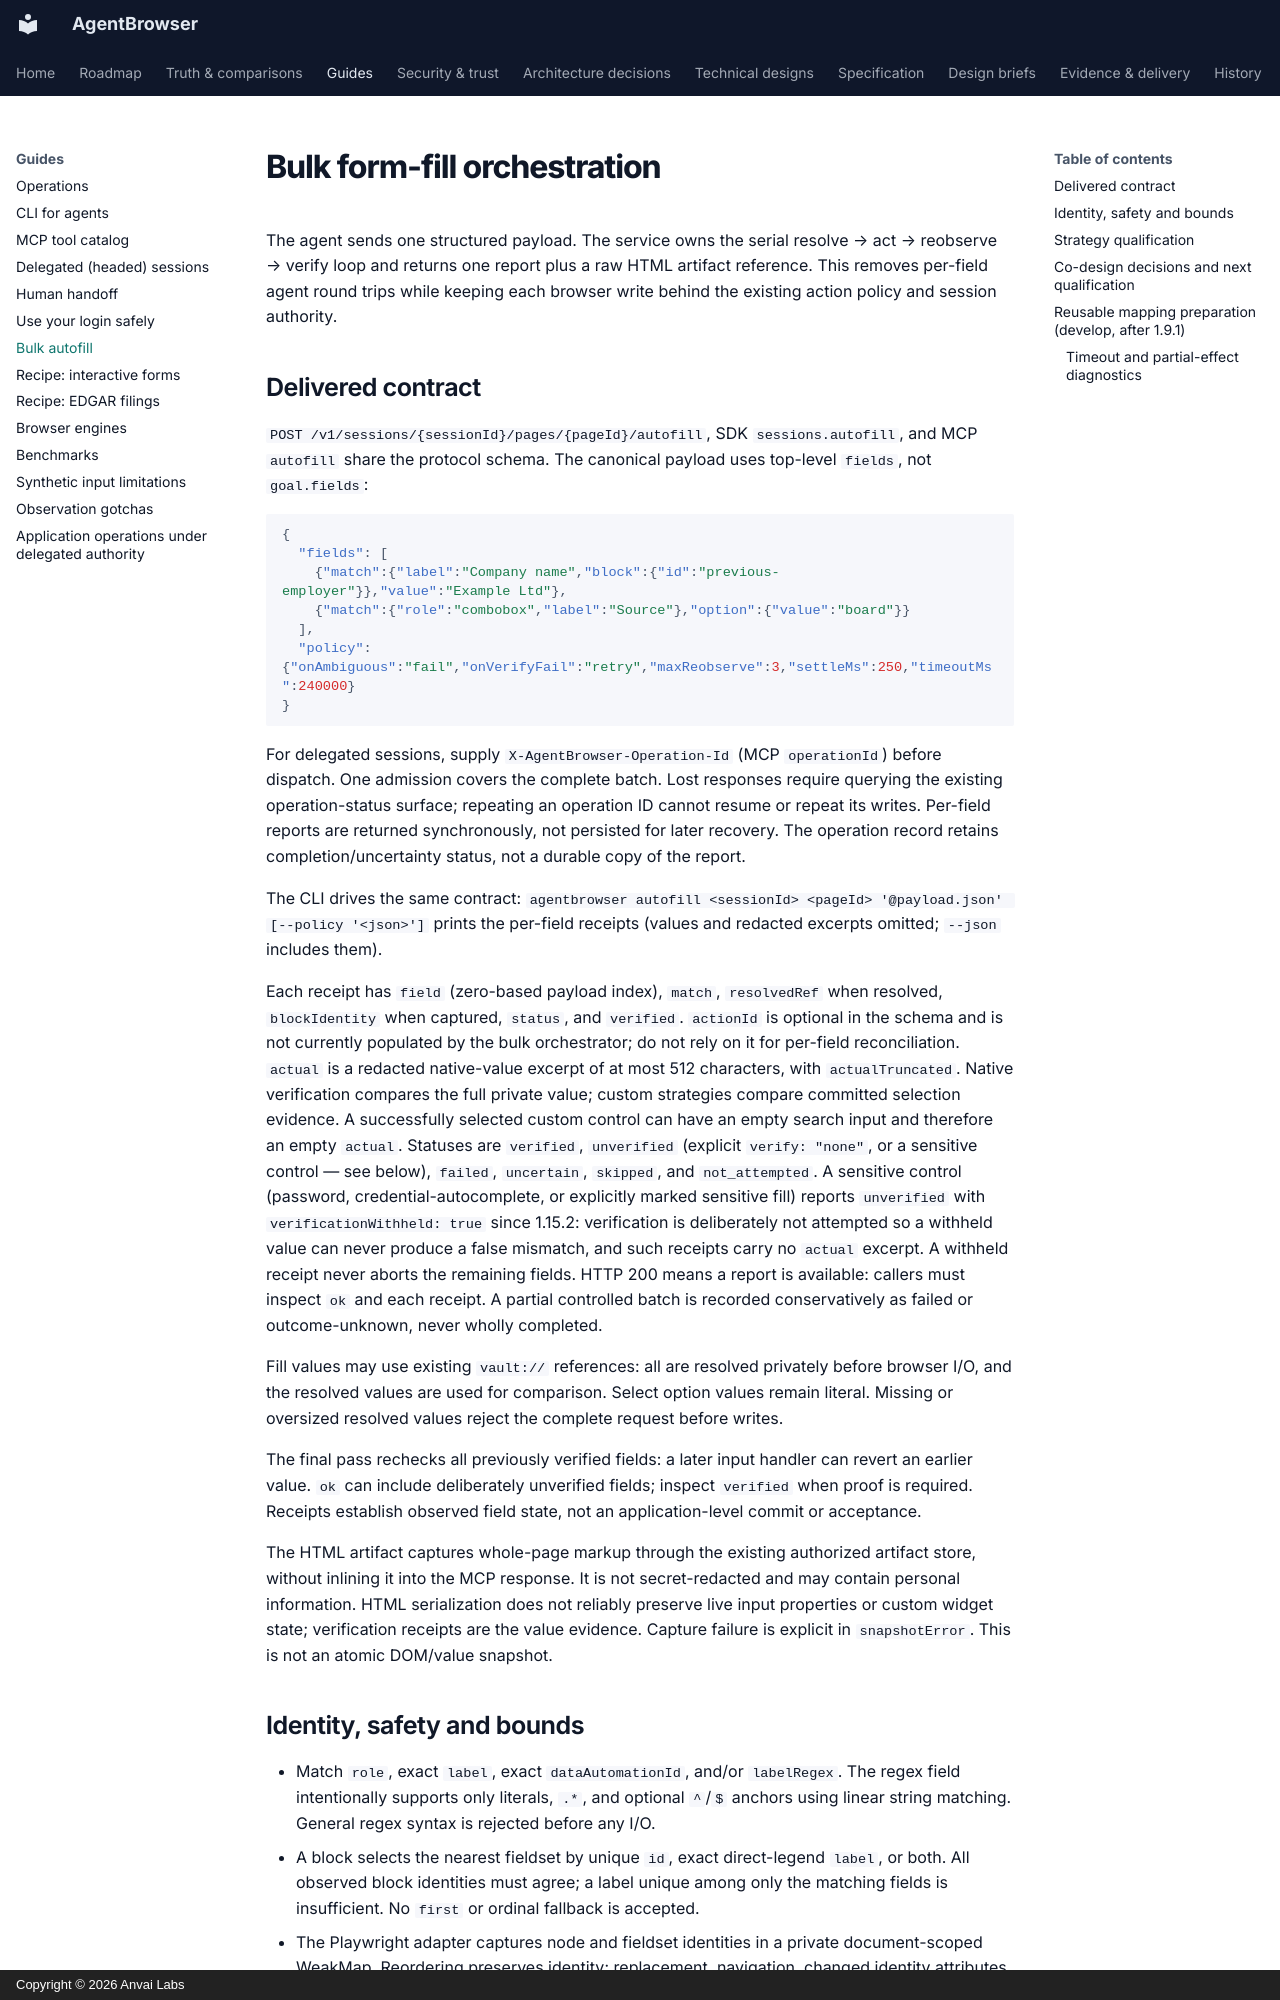

repository: anvai-labs/agentbrowser · page: bulk-autofill/index.html · generator: mkdocs · copyright: Copyright © 2026 Anvai Labs

# Bulk form-fill orchestration

The agent sends one structured payload. The service owns the serial resolve → act → reobserve → verify loop and returns one report plus a raw HTML artifact reference. This removes per-field agent round trips while keeping each browser write behind the existing action policy and session authority.

## Delivered contract

`POST /v1/sessions/{sessionId}/pages/{pageId}/autofill`, SDK `sessions.autofill`, and MCP `autofill` share the protocol schema. The canonical payload uses top-level `fields`, not `goal.fields`:

```json
{
  "fields": [
    {"match":{"label":"Company name","block":{"id":"previous-employer"}},"value":"Example Ltd"},
    {"match":{"role":"combobox","label":"Source"},"option":{"value":"board"}}
  ],
  "policy":{"onAmbiguous":"fail","onVerifyFail":"retry","maxReobserve":3,"settleMs":250,"timeoutMs":240000}
}
```

For delegated sessions, supply `X-AgentBrowser-Operation-Id` (MCP `operationId`) before dispatch. One admission covers the complete batch. Lost responses require querying the existing operation-status surface; repeating an operation ID cannot resume or repeat its writes. Per-field reports are returned synchronously, not persisted for later recovery. The operation record retains completion/uncertainty status, not a durable copy of the report.

The CLI drives the same contract: `agentbrowser autofill <sessionId> <pageId> '@payload.json' [--policy '<json>']` prints the per-field receipts (values and redacted excerpts omitted; `--json` includes them).

Each receipt has `field` (zero-based payload index), `match`, `resolvedRef` when resolved, `blockIdentity` when captured, `status`, and `verified`. `actionId` is optional in the schema and is not currently populated by the bulk orchestrator; do not rely on it for per-field reconciliation. `actual` is a redacted native-value excerpt of at most 512 characters, with `actualTruncated`. Native verification compares the full private value; custom strategies compare committed selection evidence. A successfully selected custom control can have an empty search input and therefore an empty `actual`. Statuses are `verified`, `unverified` (explicit `verify: "none"`, or a
sensitive control — see below), `failed`, `uncertain`, `skipped`, and
`not_attempted`. A sensitive control (password, credential-autocomplete, or
explicitly marked sensitive fill) reports `unverified` with
`verificationWithheld: true` since 1.15.2: verification is deliberately not
attempted so a withheld value can never produce a false mismatch, and such
receipts carry no `actual` excerpt. A withheld receipt never aborts the
remaining fields. HTTP 200 means a report is available: callers must inspect `ok` and each receipt. A partial controlled batch is recorded conservatively as failed or outcome-unknown, never wholly completed.

Fill values may use existing `vault://` references: all are resolved privately before browser I/O, and the resolved values are used for comparison. Select option values remain literal. Missing or oversized resolved values reject the complete request before writes.

The final pass rechecks all previously verified fields: a later input handler can revert an earlier value. `ok` can include deliberately unverified fields; inspect `verified` when proof is required. Receipts establish observed field state, not an application-level commit or acceptance.

The HTML artifact captures whole-page markup through the existing authorized artifact store, without inlining it into the MCP response. It is not secret-redacted and may contain personal information. HTML serialization does not reliably preserve live input properties or custom widget state; verification receipts are the value evidence. Capture failure is explicit in `snapshotError`. This is not an atomic DOM/value snapshot.
